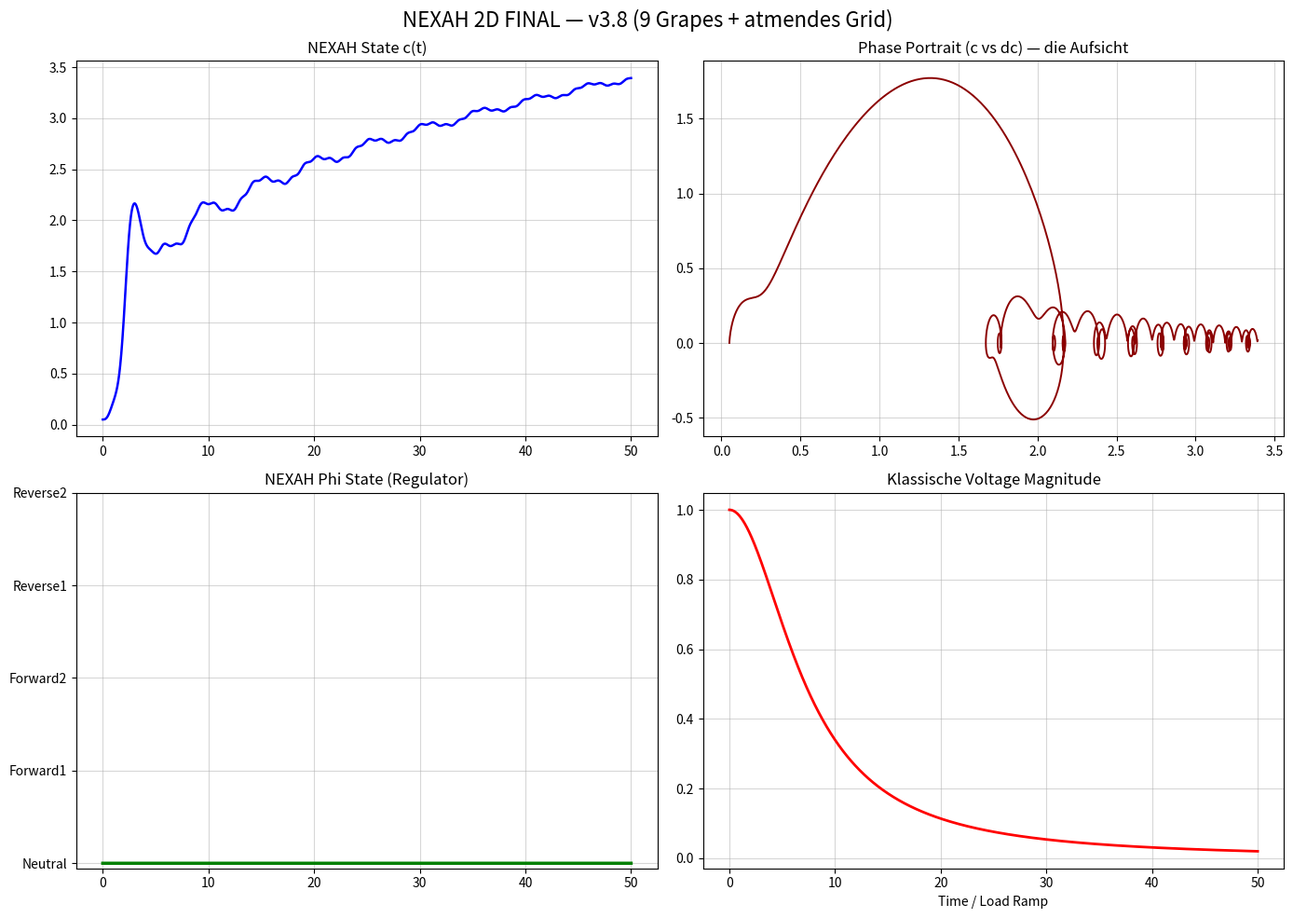

This chart was generated by the following Python code:
"""
NEXAH 2D FINAL — v3.8
Maximaler Peitschen-Impuls + 9 Grapes + atmendes Grid + Selbstähnlichkeit
"""

import numpy as np
from scipy.integrate import solve_ivp
import matplotlib.pyplot as plt

PHI_NAMES = ["Neutral", "Forward1", "Forward2", "Reverse1", "Reverse2"]

def nexah_regime_ode(t, x, params):
    c, dc, phi_idx = x
    phi = int(phi_idx)

    field_force = -0.35 * c * (c**2 - 1.0) + 0.92 * dc
    p_drive = [0.0, 0.85, 1.48, -1.0, -1.7][phi]

    q = params.get('Q', 1.62)
    coupling = 1.0 + 1.4 * q
    kuramoto = 0.0
    for i in range(5):
        delta = (phi - i) / 5.0
        kuramoto += coupling * np.sin(2 * np.pi * delta)

    vdp_force = 0.92 * dc * (1.0 - c**2)

    angle = 2 * np.pi * t / 3.2 + phi * 1.35
    compass_op = 0.82 * np.sin(angle) * np.cos(angle * 1.618)

    resonance = np.sin(phi * np.pi * np.sqrt(2)) * 1.6
    pulse = 1.35 * np.sin(2 * np.pi * t * 6.5) * np.exp(-0.005 * t)   # stärkerer diskreter Impuls

    inversion = 1.0
    if phi >= 3:
        inversion = 0.15 + 0.85 * np.tanh((phi - 1.85) * 5.8)

    drift = abs(dc)
    d_phi = resonance * 1.5 + pulse * 1.1
    if drift > 3.6 and phi < 4:
        d_phi += 2.8

    d_c  = dc
    d_dc = (field_force + p_drive + kuramoto + vdp_force + compass_op) * inversion

    return [d_c, d_dc, d_phi]

def ieee9_load_ramp(t):
    return 0.13 * t

def ieee9_regime_ode(t, x, params):
    dx = nexah_regime_ode(t, x, params)
    p_ramp = ieee9_load_ramp(t)
    dx[1] += p_ramp * 1.95
    return dx

def classical_voltage(load_factor):
    return 1.0 / (1.0 + 1.15 * load_factor**2)

if __name__ == "__main__":
    print("🚀 NEXAH 2D FINAL — v3.8 (9 Grapes + atmendes Grid)")

    params = {'Q': 1.62, 'use_vdp': True}
    x0 = [0.05, 0.0, 0]

    sol = solve_ivp(
        fun=lambda t, x: ieee9_regime_ode(t, x, params),
        t_span=(0, 50),
        y0=x0,
        method='RK45',
        rtol=1e-6,
        max_step=0.015
    )

    t = sol.t
    c = sol.y[0]
    dc = sol.y[1]
    phi_idx = np.round(sol.y[2]).astype(int).clip(0, 4)

    load_factor = ieee9_load_ramp(t)
    classical_voltage_curve = classical_voltage(load_factor)

    print(f"✅ 2D FINAL fertig — End Phi = {PHI_NAMES[phi_idx[-1]]}")

    fig, axs = plt.subplots(2, 2, figsize=(14, 10))
    fig.suptitle("NEXAH 2D FINAL — v3.8 (9 Grapes + atmendes Grid)", fontsize=16)

    axs[0,0].plot(t, c, color='blue', linewidth=1.8)
    axs[0,0].set_title("NEXAH State c(t)")
    axs[0,0].grid(True, alpha=0.5)

    axs[0,1].plot(c, dc, color='darkred', linewidth=1.4)
    axs[0,1].set_title("Phase Portrait (c vs dc) — die Aufsicht")
    axs[0,1].grid(True, alpha=0.5)

    axs[1,0].plot(t, phi_idx, color='green', drawstyle='steps-post', linewidth=2.5)
    axs[1,0].set_title("NEXAH Phi State (Regulator)")
    axs[1,0].set_yticks(range(5))
    axs[1,0].set_yticklabels(PHI_NAMES)
    axs[1,0].grid(True, alpha=0.5)

    axs[1,1].plot(t, classical_voltage_curve, color='red', linewidth=2)
    axs[1,1].set_title("Klassische Voltage Magnitude")
    axs[1,1].set_xlabel("Time / Load Ramp")
    axs[1,1].grid(True, alpha=0.5)

    if np.any(phi_idx > 0):
        switch_idx = np.where(phi_idx > 0)[0][0]
        switch_time = t[switch_idx]
        for ax in axs.flat:
            ax.axvline(x=switch_time, color='purple', linestyle='--', alpha=0.9, linewidth=2.2, label=f'Dolphin-Flip bei t={switch_time:.1f}')

    plt.tight_layout()
    plt.savefig("ieee9_nexah_vs_voltage_collapse_v38_final_2d.png", dpi=300, bbox_inches='tight')
    print("📸 2D FINAL v3.8 gespeichert")
    plt.show()
